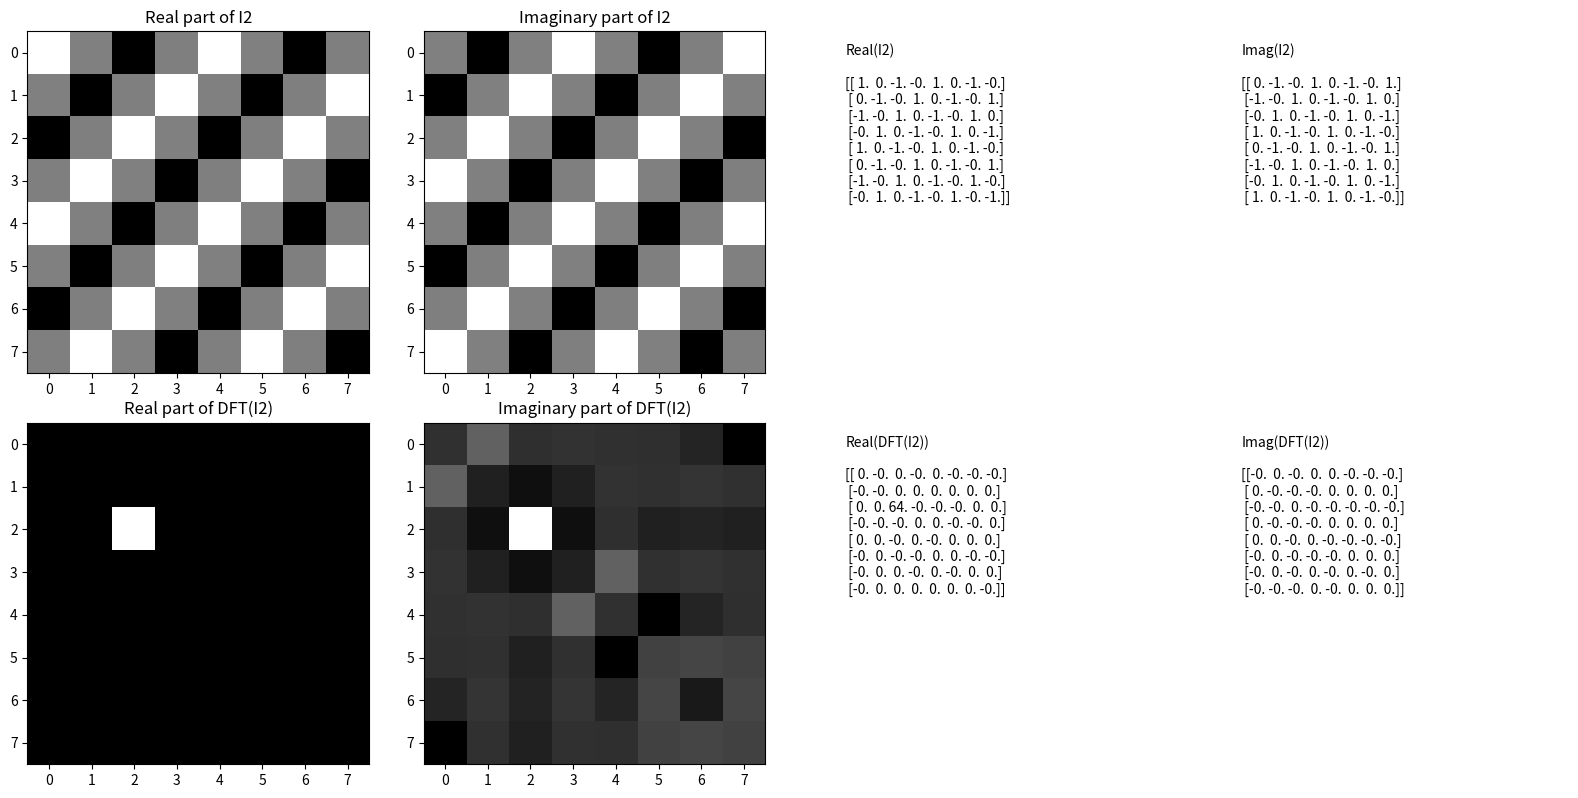

This figure's Python source:
import numpy as np
import matplotlib.pyplot as plt

COLS, ROWS = np.meshgrid(np.arange(8), np.arange(8))

u0 = 2
v0 = 2

I2 = np.exp(-1j * 2 * np.pi * (u0 * COLS + v0 * ROWS) / 8)

Itilde2 = np.fft.fftshift(np.fft.fft2(I2))

print("Real part of I2:")
print(np.real(I2))
print("\nImaginary part of I2:")
print(np.imag(I2))

print("\nReal part of DFT(I2):")
np.set_printoptions(precision=4, suppress=True)
print(np.real(Itilde2))

print("\nImaginary part of DFT(I2):")
print(np.imag(Itilde2))

fig, axes = plt.subplots(2, 4, figsize=(16, 8))

axes[0, 0].imshow(np.real(I2), cmap='gray')
axes[0, 0].set_title('Real part of I2')
axes[0, 1].imshow(np.imag(I2), cmap='gray')
axes[0, 1].set_title('Imaginary part of I2')

axes[1, 0].imshow(np.real(Itilde2), cmap='gray')
axes[1, 0].set_title('Real part of DFT(I2)')
axes[1, 1].imshow(np.imag(Itilde2), cmap='gray')
axes[1, 1].set_title('Imaginary part of DFT(I2)')

axes[0, 2].axis('off')
axes[0, 3].axis('off')
axes[1, 2].axis('off')
axes[1, 3].axis('off')

axes[0, 2].text(0.1, 0.5, "Real(I2)\n\n" + str(np.real(I2)), fontsize=10)
axes[0, 3].text(0.1, 0.5, "Imag(I2)\n\n" + str(np.imag(I2)), fontsize=10)
axes[1, 2].text(0.1, 0.5, "Real(DFT(I2))\n\n" + str(np.real(Itilde2)), fontsize=10)
axes[1, 3].text(0.1, 0.5, "Imag(DFT(I2))\n\n" + str(np.imag(Itilde2)), fontsize=10)

plt.tight_layout()
plt.show()
